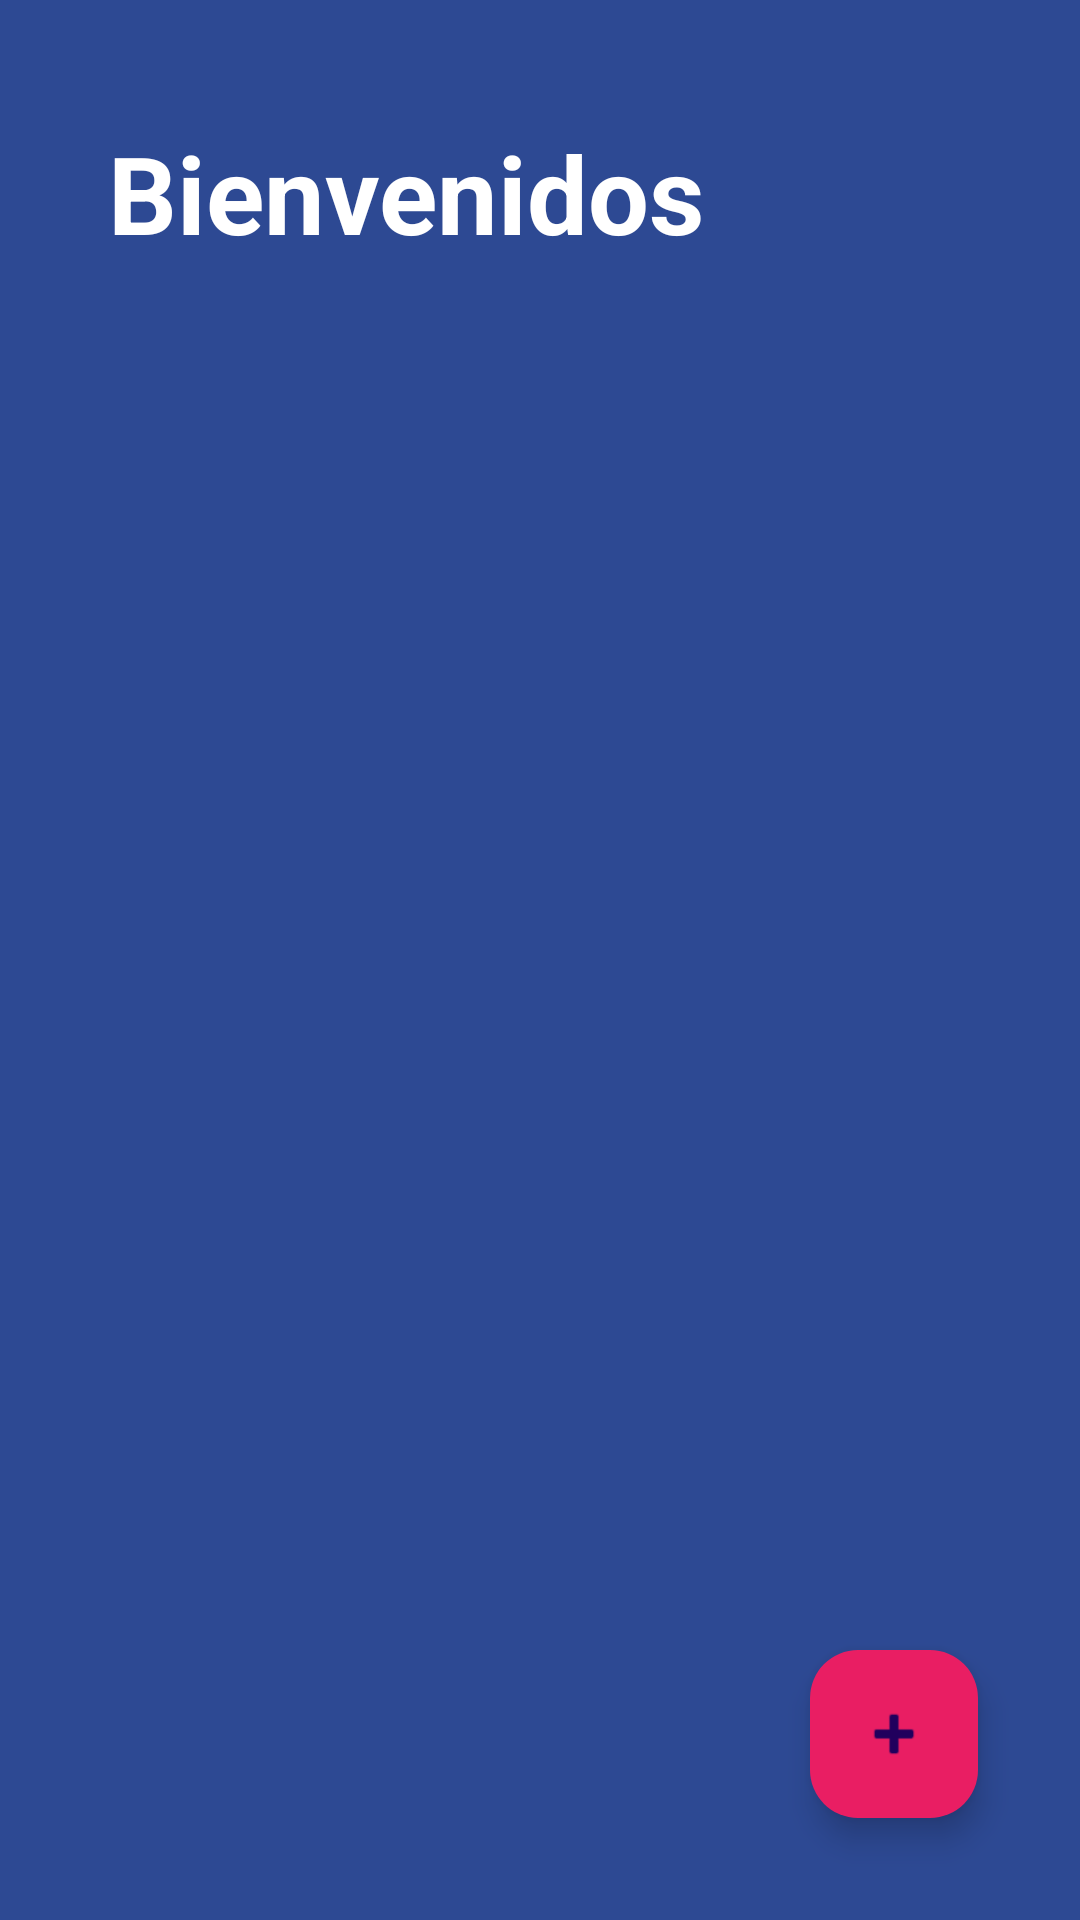

The Android layout XML behind this screen, and the referenced resources:
<!-- AndroidManifest.xml: application theme Theme.ListaApp -->
<!-- res/layout/activity_main.xml -->
<?xml version="1.0" encoding="utf-8"?>
<FrameLayout xmlns:android="http://schemas.android.com/apk/res/android"
    xmlns:app="http://schemas.android.com/apk/res-auto"
    android:layout_width="match_parent"
    android:layout_height="match_parent"
    xmlns:tools="http://schemas.android.com/tools"
    tools:context=".MainActivity">

    <androidx.appcompat.widget.LinearLayoutCompat
        xmlns:tools="http://schemas.android.com/tools"
        android:id="@+id/main"
        android:layout_width="match_parent"
        android:layout_height="match_parent"
        android:background="@color/todo_background_todo_app"
        android:orientation="vertical"
        tools:context=".MainActivity">

        <TextView
            android:layout_width="wrap_content"
            android:layout_height="wrap_content"
            android:text="@string/title"
            android:textSize="36sp"
            android:textStyle="bold"
            android:textColor="@color/white"
            android:layout_marginHorizontal="36dp"
            android:layout_marginVertical="40dp"
            />

        <androidx.recyclerview.widget.RecyclerView
            android:id="@+id/rvTasks"
            android:layout_width="match_parent"
            android:layout_height="wrap_content"/>

    </androidx.appcompat.widget.LinearLayoutCompat>

    <com.google.android.material.floatingactionbutton.FloatingActionButton
        android:id="@+id/fabAddTask"
        android:layout_width="wrap_content"
        android:layout_height="wrap_content"
        android:layout_margin="34dp"
        android:layout_gravity="end|bottom"
        android:backgroundTint="@color/todo_accent"
        android:contentDescription="Agrega tarea"
        android:src="@android:drawable/ic_input_add"
        app:fabSize="normal"
        android:tint="@color/white"
        tools:ignore="HardcodedText"
        />

</FrameLayout>
<!-- resources referenced by this layout -->
<resources>
  <color name="todo_accent">#E91E63</color>
  <color name="todo_background_todo_app">#FF2D4993</color>
  <color name="white">#FFFFFFFF</color>
  <string name="title">Bienvenidos</string>
  <style name="Theme.ListaApp" parent="Base.Theme.ListaApp" />
  <style name="Base.Theme.ListaApp" parent="Theme.Material3.DayNight.NoActionBar">
          
          
      </style>
</resources>
